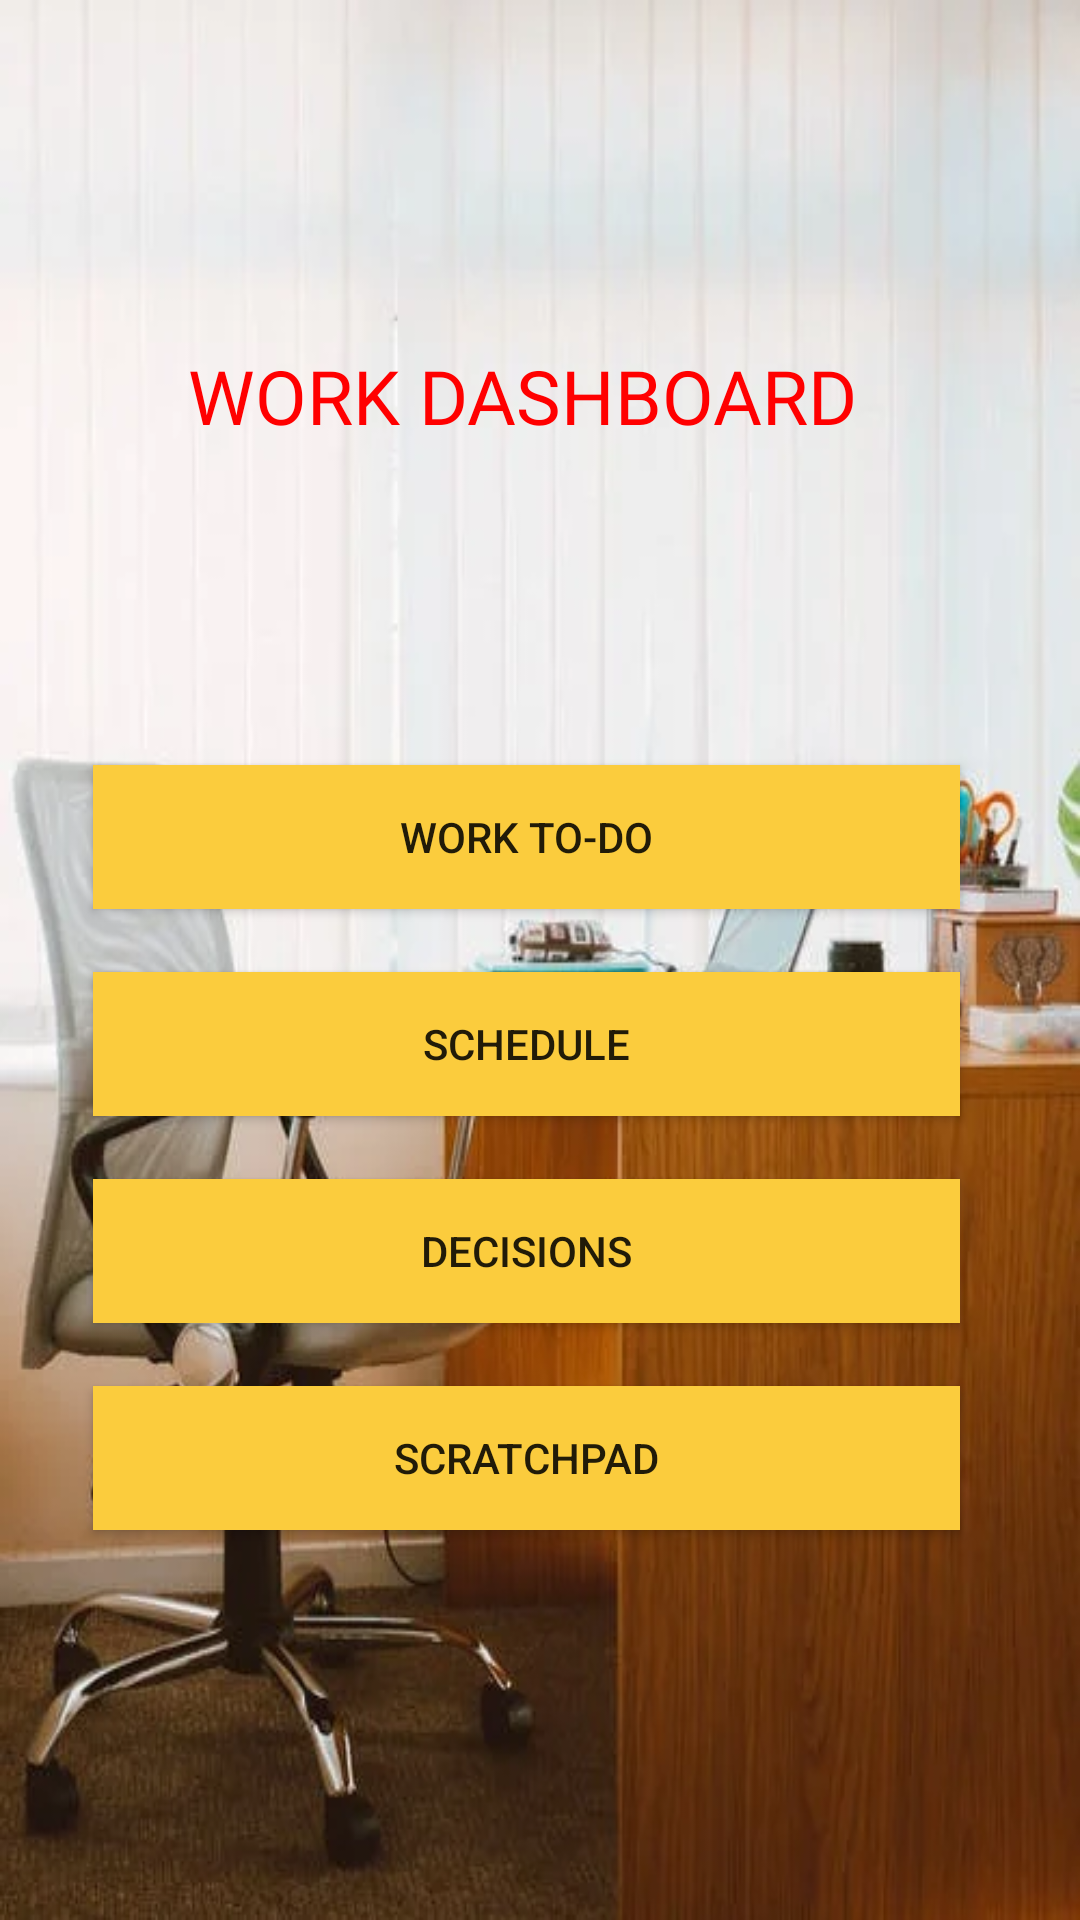

The Android layout XML behind this screen, and the referenced resources:
<!-- AndroidManifest.xml: application theme AppTheme -->
<!-- res/layout/activity_workdashboard.xml -->
<?xml version="1.0" encoding="utf-8"?>
<RelativeLayout xmlns:android="http://schemas.android.com/apk/res/android"
    xmlns:app="http://schemas.android.com/apk/res-auto"
    xmlns:tools="http://schemas.android.com/tools"
    android:layout_width="match_parent"
    android:layout_height="match_parent"
    android:background="@drawable/officebg1"
    tools:context=".workdashboard">

    <Button
        android:id="@+id/button12"
        android:layout_width="289dp"
        android:layout_height="wrap_content"
        android:layout_alignParentEnd="true"
        android:layout_alignParentRight="true"
        android:layout_alignParentBottom="true"
        android:layout_marginEnd="40dp"
        android:layout_marginRight="40dp"
        android:layout_marginBottom="337dp"
        android:background="#FBCC3D"
        android:onClick="gotoworktodo"
        android:text="WORK TO-DO"
        tools:layout_editor_absoluteX="111dp"
        tools:layout_editor_absoluteY="195dp" />

    <Button
        android:id="@+id/button13"
        android:layout_width="289dp"
        android:layout_height="wrap_content"
        android:layout_alignParentEnd="true"
        android:layout_alignParentRight="true"
        android:layout_alignParentBottom="true"
        android:layout_marginEnd="40dp"
        android:layout_marginRight="40dp"
        android:layout_marginBottom="268dp"
        android:background="#FBCC3D"
        android:onClick="gotoschedule"
        android:text="SCHEDULE" />

    <Button
        android:id="@+id/button14"
        android:layout_width="289dp"
        android:layout_height="wrap_content"
        android:layout_alignParentEnd="true"
        android:layout_alignParentRight="true"
        android:layout_alignParentBottom="true"
        android:layout_marginEnd="40dp"
        android:layout_marginRight="40dp"
        android:layout_marginBottom="199dp"
        android:background="#FBCC3D"
        android:onClick="gotodecision"
        android:text="DECISIONS" />

    <TextView
        android:id="@+id/textView4"
        android:layout_width="292dp"
        android:layout_height="160dp"
        android:layout_alignParentEnd="true"
        android:layout_alignParentRight="true"
        android:layout_alignParentBottom="true"
        android:layout_marginEnd="40dp"
        android:layout_marginRight="40dp"
        android:layout_marginBottom="428dp"
        android:fontFamily="@font/archivo_black"
        android:gravity="center"
        android:text="WORK DASHBOARD"
        android:textColor="#FF0000"
        android:textSize="25sp" />

    <Button
        android:id="@+id/button15"
        android:layout_width="289dp"
        android:layout_height="wrap_content"
        android:layout_alignParentEnd="true"
        android:layout_alignParentRight="true"
        android:layout_alignParentBottom="true"
        android:layout_marginEnd="40dp"
        android:layout_marginRight="40dp"
        android:layout_marginBottom="130dp"
        android:background="#FBCC3D"
        android:onClick="gotoscratch"
        android:text="SCRATCHPAD" />

</RelativeLayout>
<!-- resources referenced by this layout -->
<resources>
  <!-- drawable officebg1: jpg bitmap (drawable, 440930 bytes) -->
  <style name="AppTheme" parent="Theme.AppCompat.Light.DarkActionBar"> 
          
          <item name="colorPrimary">@color/colorPrimary</item>
          <item name="colorPrimaryDark">@color/colorPrimaryDark</item>
          <item name="colorAccent">@color/colorAccent</item>
      </style>
  <color name="colorPrimary">#6200EE</color>
  <color name="colorPrimaryDark">#3700B3</color>
  <color name="colorAccent">#03DAC5</color>
</resources>
